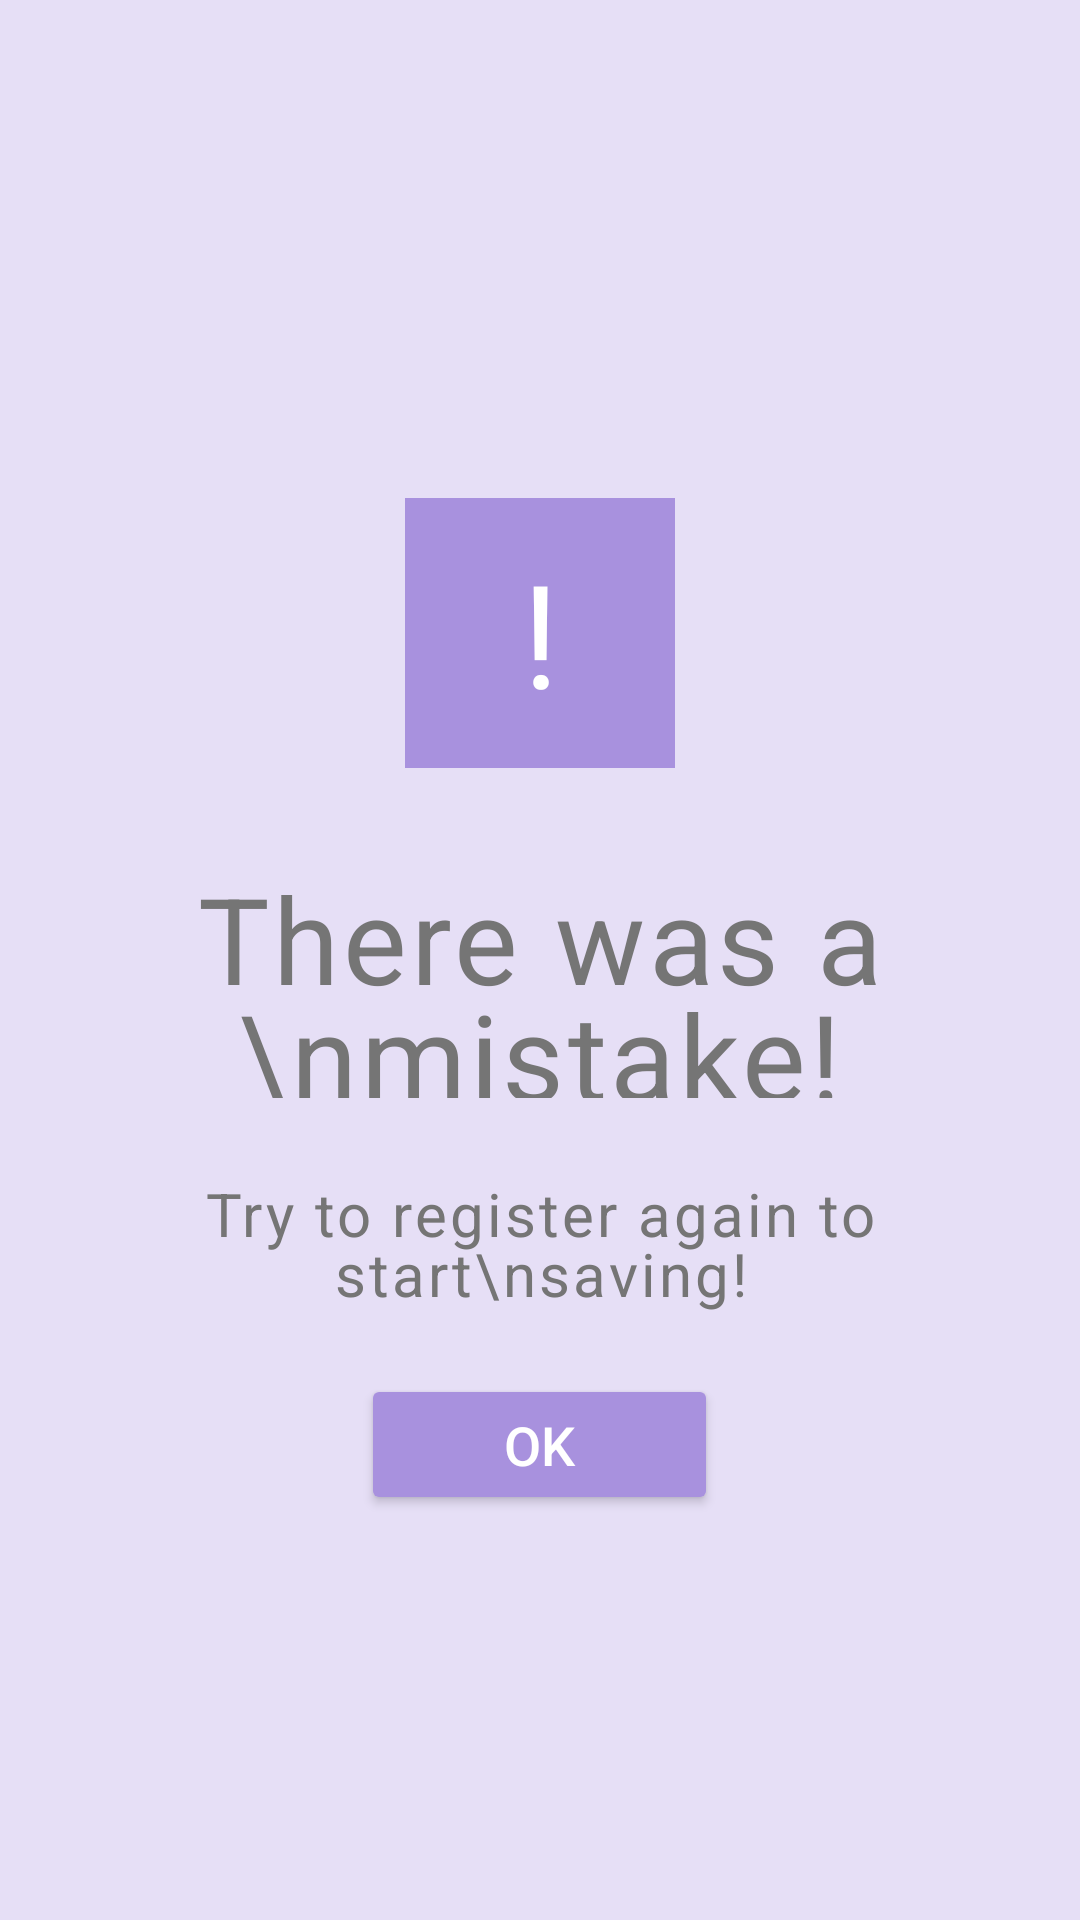

The Android layout XML behind this screen, and the referenced resources:
<!-- AndroidManifest.xml: application theme Theme.PiggyBank -->
<!-- res/layout/dialog_error.xml -->
<?xml version="1.0" encoding="utf-8"?>
<RelativeLayout
    xmlns:android="http://schemas.android.com/apk/res/android"
    android:id="@+id/dialogError"
    android:layout_width="match_parent"
    android:layout_height="wrap_content"
    android:orientation="vertical"
    android:gravity="center"
    android:clipToOutline="true"
    android:background="#e6dff6"
    android:padding="16dp">

    
    <TextView
        android:id="@+id/x_circle"
        android:layout_width="90dp"
        android:layout_height="90dp"
        android:layout_marginTop="31dp"
        android:layout_centerHorizontal="true"
        android:background="#a891de"
        android:text="!"
        android:textColor="#FFFFFF"
        android:textSize="48sp"
        android:gravity="center"
        android:clipToOutline="true"
        android:letterSpacing="0.05"/>

    
    <TextView
        android:id="@+id/there_was_a"
        android:layout_width="309dp"
        android:layout_height="80dp"
        android:layout_below="@id/x_circle"
        android:layout_centerHorizontal="true"
        android:layout_marginTop="30dp"
        android:layout_marginBottom="15dp"
        android:text="There was a \nmistake!"
        android:textColor="#757575"
        android:textSize="40sp"
        android:letterSpacing="0.03"
        android:lineSpacingExtra="-8sp"
        android:gravity="center"/>

    
    <TextView
        android:id="@+id/tvErrorMessage"
        android:layout_width="match_parent"
        android:layout_height="wrap_content"
        android:layout_below="@id/there_was_a"
        android:layout_marginTop="10dp"
        android:gravity="center"
        android:text="Try to register again to start\nsaving!"
        android:textColor="#757575"
        android:textSize="20sp"
        android:letterSpacing="0.05"
        android:lineSpacingExtra="-4sp"/>

    
    <Button
        android:id="@+id/btnOkError"
        android:layout_width="119dp"
        android:layout_height="47dp"
        android:layout_below="@id/tvErrorMessage"
        android:layout_marginTop="20dp"
        android:layout_centerHorizontal="true"
        android:backgroundTint="#a891de"
        android:text="Ok"
        android:textColor="#FFFFFF"
        android:textSize="18sp"/>

</RelativeLayout>
<!-- resources referenced by this layout -->
<resources>
  <style name="Theme.PiggyBank" parent="Base.Theme.PiggyBank" />
  <style name="Base.Theme.PiggyBank" parent="Theme.Material3.DayNight.NoActionBar">
          
          
      </style>
</resources>
